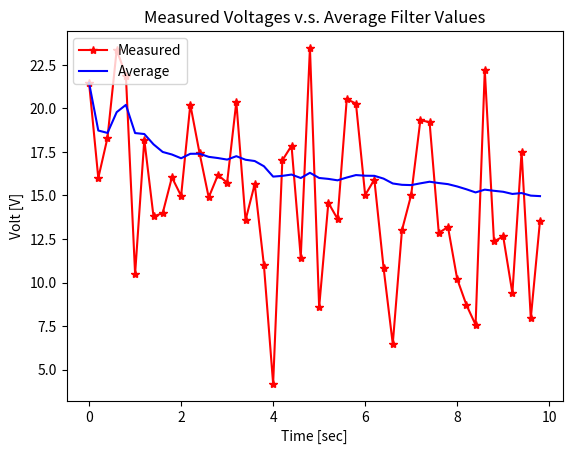

Generate this figure with matplotlib: (Note: this script raises an exception after producing the figure.)
import numpy as np
import matplotlib.pyplot as plt

np.random.seed(0)
def get_volt():
    """Measure voltage."""
    v = np.random.normal(0, 4)  # v: measurement noise.
    volt_mean = 14.4            # volt_mean: mean (nominal) voltage [V].
    volt_meas = volt_mean + v   # volt_meas: measured voltage [V] (observable).
    return volt_meas
def avg_filter(k, x_meas, x_avg):
    """Calculate average voltage using a average filter."""
    alpha = (k - 1) / k
    x_avg = alpha * x_avg + (1 - alpha) * x_meas
    return x_avg
# Input parameters.
time_end = 10
dt = 0.2
time = np.arange(0, time_end, dt)
n_samples = len(time)
x_meas_save = np.zeros(n_samples)
x_avg_save = np.zeros(n_samples)
x_avg = 0
for i in range(n_samples):
    k = i + 1
    x_meas = get_volt()
    x_avg = avg_filter(k, x_meas, x_avg)

    x_meas_save[i] = x_meas
    x_avg_save[i] = x_avg

plt.plot(time, x_meas_save, 'r*-', label='Measured')
plt.plot(time, x_avg_save, 'b-', label='Average')
plt.legend(loc='upper left')
plt.title('Measured Voltages v.s. Average Filter Values')
plt.xlabel('Time [sec]')
plt.ylabel('Volt [V]')
plt.show()
plt.savefig('png/average_filter.png')